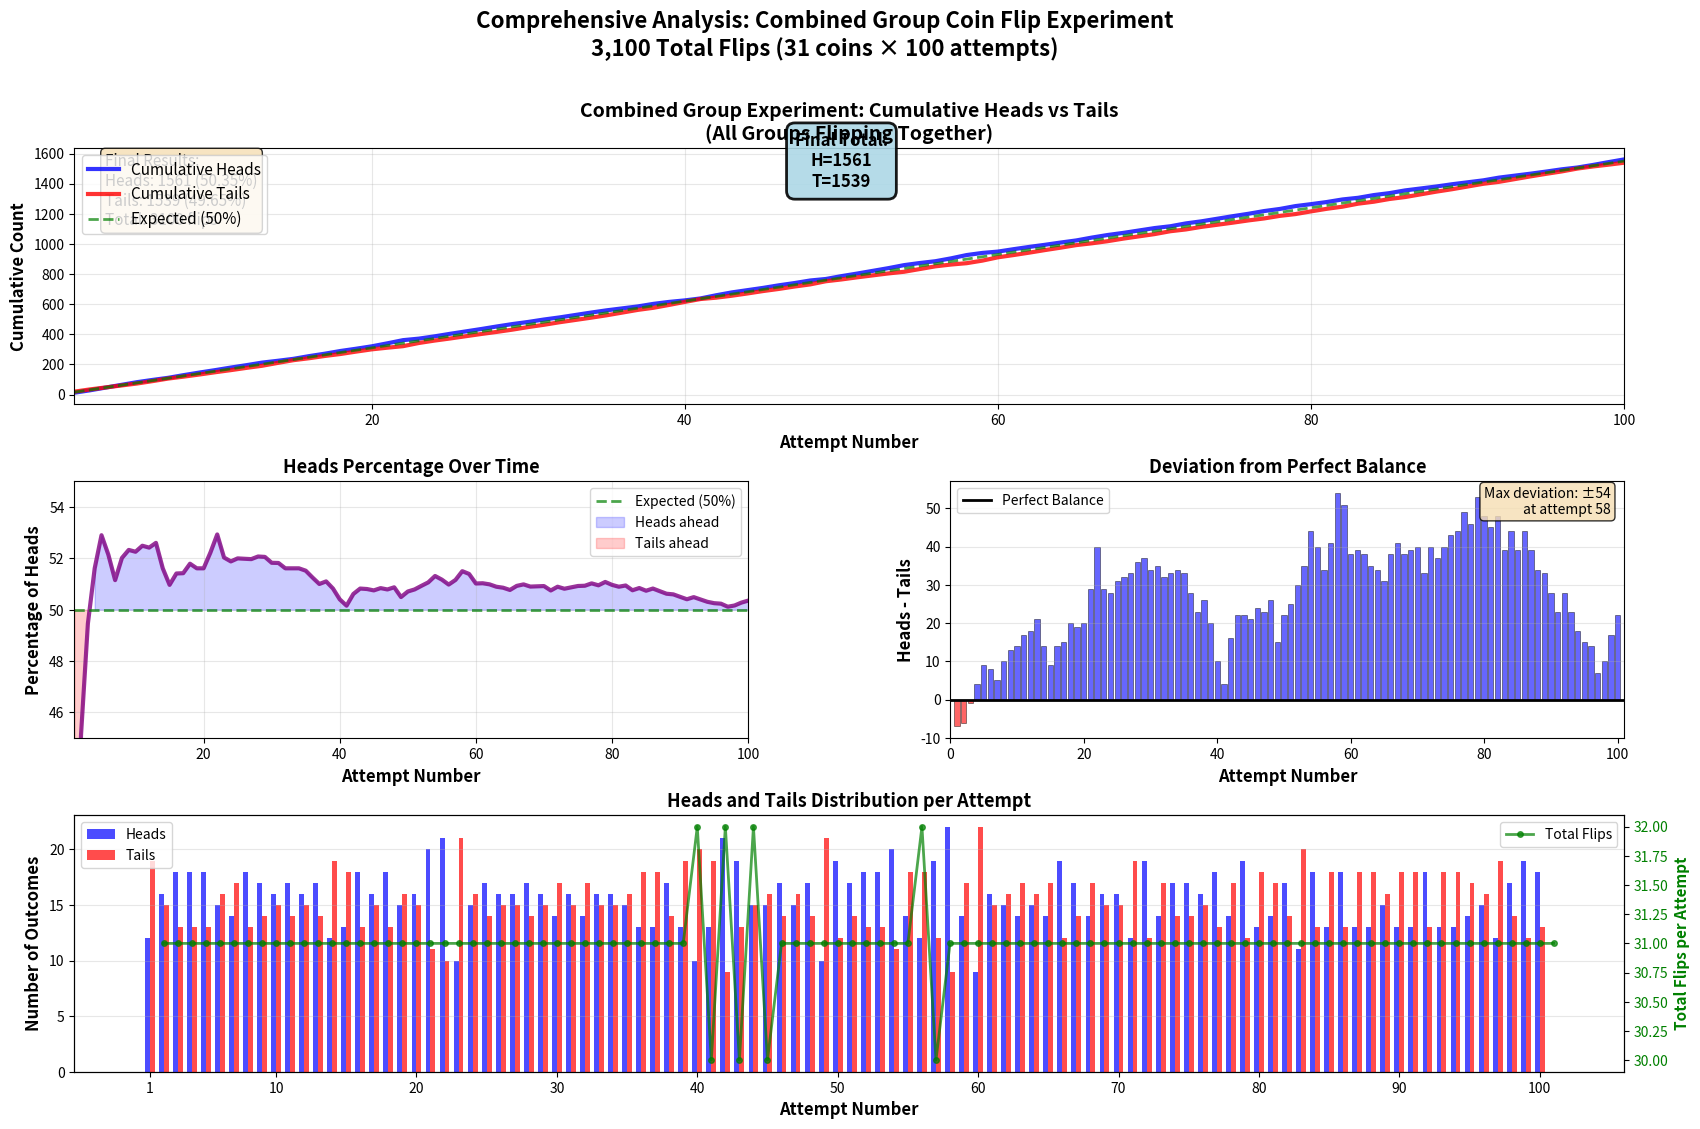

The script that saved this image:
import matplotlib.pyplot as plt
import numpy as np

# Data for combined experiment - all groups flipping together
# This represents cumulative results across all groups per attempt
attempts = list(range(1, 101))

# Cumulative heads and tails for each attempt (reading from the table)
cumulative_heads = [12, 28, 46, 64, 82, 97, 111, 129, 146, 162, 179, 195, 212, 224, 237, 255, 271, 289, 304, 320,
                    340, 361, 371, 386, 403, 419, 435, 452, 468, 482, 498, 512, 528, 544, 559, 572, 585, 602, 615, 625,
                    638, 659, 678, 693, 708, 725, 740, 757, 767, 786, 803, 821, 839, 859, 873, 885, 904, 926, 940, 949,
                    965, 980, 994, 1009, 1023, 1042, 1059, 1073, 1089, 1105, 1117, 1136, 1150, 1167, 1184, 1200, 1218, 1232, 1251, 1264,
                    1278, 1295, 1306, 1324, 1337, 1355, 1368, 1381, 1396, 1409, 1422, 1440, 1453, 1466, 1480, 1495, 1507, 1524, 1543, 1561]

cumulative_tails = [19, 34, 47, 60, 73, 89, 106, 119, 133, 148, 162, 177, 191, 210, 228, 241, 256, 269, 285, 300,
                    311, 321, 342, 358, 372, 387, 402, 416, 431, 448, 463, 480, 495, 510, 526, 544, 562, 576, 595, 615,
                    634, 643, 656, 671, 687, 701, 717, 731, 752, 764, 778, 791, 804, 815, 833, 851, 863, 872, 889, 911,
                    926, 942, 959, 975, 992, 1004, 1018, 1035, 1050, 1065, 1084, 1096, 1113, 1127, 1141, 1156, 1169, 1186, 1198, 1216,
                    1233, 1247, 1267, 1280, 1298, 1311, 1329, 1347, 1363, 1381, 1399, 1412, 1430, 1448, 1465, 1481, 1500, 1514, 1526, 1539]

# Calculate total flips and percentages
total_heads = cumulative_heads[-1]
total_tails = cumulative_tails[-1]
total_flips = total_heads + total_tails
percent_heads = (total_heads / total_flips) * 100

# Calculate running percentages
percentages = [(h/(h+t))*100 for h, t in zip(cumulative_heads, cumulative_tails)]

# Calculate deviation from 50%
deviations = [h - t for h, t in zip(cumulative_heads, cumulative_tails)]

# Calculate expected 50% line
expected_heads = [(h+t)/2 for h, t in zip(cumulative_heads, cumulative_tails)]

# Create comprehensive visualization
fig = plt.figure(figsize=(20, 12))
gs = fig.add_gridspec(3, 2, hspace=0.3, wspace=0.3)

# Plot 1: Cumulative Heads vs Tails
ax1 = fig.add_subplot(gs[0, :])
ax1.plot(attempts, cumulative_heads, 'b-', linewidth=3, label='Cumulative Heads', alpha=0.8)
ax1.plot(attempts, cumulative_tails, 'r-', linewidth=3, label='Cumulative Tails', alpha=0.8)
ax1.plot(attempts, expected_heads, 'g--', linewidth=2, label='Expected (50%)', alpha=0.7)
ax1.set_xlabel('Attempt Number', fontsize=12, fontweight='bold')
ax1.set_ylabel('Cumulative Count', fontsize=12, fontweight='bold')
ax1.set_title('Combined Group Experiment: Cumulative Heads vs Tails\n(All Groups Flipping Together)', 
             fontsize=14, fontweight='bold')
ax1.legend(fontsize=11, loc='upper left')
ax1.grid(True, alpha=0.3)
ax1.set_xlim([1, 100])

# Add text box with final stats in upper left
textstr = f'Final Results:\nHeads: {total_heads} ({percent_heads:.2f}%)\nTails: {total_tails} ({100-percent_heads:.2f}%)\nTotal: {total_flips} flips'
props = dict(boxstyle='round', facecolor='wheat', alpha=0.8)
ax1.text(0.02, 0.98, textstr, transform=ax1.transAxes, fontsize=11,
        verticalalignment='top', bbox=props)

# Add final totals label box in the center of the graph (like the uploaded image)
final_label_text = f'Final Total:\nH={total_heads}\nT={total_tails}'
bbox_props = dict(boxstyle='round,pad=0.5', facecolor='lightblue', edgecolor='black', linewidth=2, alpha=0.9)
ax1.text(50, (cumulative_heads[-1] + cumulative_tails[-1])/2, final_label_text, 
        fontsize=12, fontweight='bold', ha='center', va='center', bbox=bbox_props)

# Plot 2: Percentage of Heads Over Time
ax2 = fig.add_subplot(gs[1, 0])
ax2.plot(attempts, percentages, 'purple', linewidth=3, alpha=0.8)
ax2.axhline(y=50, color='green', linestyle='--', linewidth=2, label='Expected (50%)', alpha=0.7)
ax2.fill_between(attempts, percentages, 50, where=(np.array(percentages) >= 50), 
                 color='blue', alpha=0.2, label='Heads ahead')
ax2.fill_between(attempts, percentages, 50, where=(np.array(percentages) < 50), 
                 color='red', alpha=0.2, label='Tails ahead')
ax2.set_xlabel('Attempt Number', fontsize=12, fontweight='bold')
ax2.set_ylabel('Percentage of Heads', fontsize=12, fontweight='bold')
ax2.set_title('Heads Percentage Over Time', fontsize=13, fontweight='bold')
ax2.legend(fontsize=10)
ax2.grid(True, alpha=0.3)
ax2.set_xlim([1, 100])
ax2.set_ylim([45, 55])

# Plot 3: Deviation from Perfect Balance
ax3 = fig.add_subplot(gs[1, 1])
colors = ['blue' if d > 0 else 'red' for d in deviations]
ax3.bar(attempts, deviations, color=colors, alpha=0.6, edgecolor='black', linewidth=0.5)
ax3.axhline(y=0, color='black', linestyle='-', linewidth=2, label='Perfect Balance')
ax3.set_xlabel('Attempt Number', fontsize=12, fontweight='bold')
ax3.set_ylabel('Heads - Tails', fontsize=12, fontweight='bold')
ax3.set_title('Deviation from Perfect Balance', fontsize=13, fontweight='bold')
ax3.legend(fontsize=10)
ax3.grid(True, alpha=0.3, axis='y')
ax3.set_xlim([0, 101])

# Add text for max deviation
max_dev = max(abs(d) for d in deviations)
max_dev_idx = [i for i, d in enumerate(deviations) if abs(d) == max_dev][0]
ax3.text(0.98, 0.98, f'Max deviation: ±{max_dev}\nat attempt {max_dev_idx + 1}', 
        transform=ax3.transAxes, fontsize=10,
        verticalalignment='top', horizontalalignment='right', bbox=props)

# Plot 4: Flips per Attempt Analysis
ax4 = fig.add_subplot(gs[2, :])
heads_per_attempt = [cumulative_heads[0]] + [cumulative_heads[i] - cumulative_heads[i-1] for i in range(1, len(cumulative_heads))]
tails_per_attempt = [cumulative_tails[0]] + [cumulative_tails[i] - cumulative_tails[i-1] for i in range(1, len(cumulative_tails))]
total_per_attempt = [h + t for h, t in zip(heads_per_attempt, tails_per_attempt)]

x = np.arange(len(attempts))
width = 0.35

bars1 = ax4.bar(x - width/2, heads_per_attempt, width, label='Heads', color='blue', alpha=0.7)
bars2 = ax4.bar(x + width/2, tails_per_attempt, width, label='Tails', color='red', alpha=0.7)

# Add a line showing total flips per attempt
ax4_twin = ax4.twinx()
ax4_twin.plot(attempts, total_per_attempt, 'g-o', linewidth=2, markersize=4, 
             label='Total Flips', alpha=0.7)
ax4_twin.set_ylabel('Total Flips per Attempt', fontsize=11, fontweight='bold', color='green')
ax4_twin.tick_params(axis='y', labelcolor='green')

ax4.set_xlabel('Attempt Number', fontsize=12, fontweight='bold')
ax4.set_ylabel('Number of Outcomes', fontsize=12, fontweight='bold')
ax4.set_title('Heads and Tails Distribution per Attempt', fontsize=13, fontweight='bold')
ax4.set_xticks([0, 9, 19, 29, 39, 49, 59, 69, 79, 89, 99])
ax4.set_xticklabels([1, 10, 20, 30, 40, 50, 60, 70, 80, 90, 100])
ax4.legend(loc='upper left', fontsize=10)
ax4_twin.legend(loc='upper right', fontsize=10)
ax4.grid(True, alpha=0.3, axis='y')

plt.suptitle('Comprehensive Analysis: Combined Group Coin Flip Experiment\n3,100 Total Flips (31 coins × 100 attempts)', 
            fontsize=16, fontweight='bold', y=0.995)

# Save the figure
plt.savefig('graph4.png', dpi=300, bbox_inches='tight')
print("Comprehensive graph saved successfully!")

# Print detailed statistics
print("\n" + "="*80)
print("COMBINED GROUP COIN FLIP EXPERIMENT - FINAL STATISTICS")
print("="*80)
print(f"Total Flips: {total_flips:,}")
print(f"Total Heads: {total_heads:,} ({percent_heads:.3f}%)")
print(f"Total Tails: {total_tails:,} ({100-percent_heads:.3f}%)")
print(f"Difference: {abs(total_heads - total_tails)} flips")
print("="*80)

# Statistical analysis
print("\n" + "="*80)
print("STATISTICAL ANALYSIS")
print("="*80)

# Calculate expected values
expected_heads_count = total_flips / 2
expected_tails_count = total_flips / 2
deviation_from_expected = total_heads - expected_heads_count

print(f"Expected Heads: {expected_heads_count:.1f}")
print(f"Expected Tails: {expected_tails_count:.1f}")
print(f"Deviation from Expected: {deviation_from_expected:+.1f} heads")
print(f"Percentage Deviation: {(deviation_from_expected/expected_heads_count)*100:+.3f}%")

# Calculate standard deviation for binomial distribution
# For n flips with p=0.5, standard deviation = sqrt(n * p * (1-p))
std_dev = np.sqrt(total_flips * 0.5 * 0.5)
z_score = deviation_from_expected / std_dev

print(f"\nStandard Deviation (expected): {std_dev:.2f}")
print(f"Z-score: {z_score:.4f}")
print(f"Number of standard deviations from expected: {abs(z_score):.4f}")

# Interpretation
if abs(z_score) < 1.96:
    interpretation = "Within normal range (95% confidence interval)"
elif abs(z_score) < 2.58:
    interpretation = "Slightly unusual but still reasonable (99% confidence interval)"
else:
    interpretation = "Very unusual result"

print(f"Interpretation: {interpretation}")

# Attempt-by-attempt statistics
print("\n" + "="*80)
print("ATTEMPT-BY-ATTEMPT STATISTICS")
print("="*80)
print(f"Average flips per attempt: {np.mean(total_per_attempt):.2f}")
print(f"Minimum flips in an attempt: {min(total_per_attempt)}")
print(f"Maximum flips in an attempt: {max(total_per_attempt)}")
print(f"Standard deviation of flips per attempt: {np.std(total_per_attempt):.2f}")

# Find turning points
heads_lead_count = sum(1 for d in deviations if d > 0)
tails_lead_count = sum(1 for d in deviations if d < 0)
tied_count = sum(1 for d in deviations if d == 0)

print("\n" + "="*80)
print("LEAD CHANGES")
print("="*80)
print(f"Attempts where Heads led: {heads_lead_count}")
print(f"Attempts where Tails led: {tails_lead_count}")
print(f"Attempts with perfect tie: {tied_count}")

# Find longest streaks
current_streak = 0
longest_heads_streak = 0
longest_tails_streak = 0
current_leader = None

for i, d in enumerate(deviations):
    if d > 0:  # Heads leading
        if current_leader == 'heads':
            current_streak += 1
        else:
            current_leader = 'heads'
            current_streak = 1
        longest_heads_streak = max(longest_heads_streak, current_streak)
    elif d < 0:  # Tails leading
        if current_leader == 'tails':
            current_streak += 1
        else:
            current_leader = 'tails'
            current_streak = 1
        longest_tails_streak = max(longest_tails_streak, current_streak)
    else:  # Tied
        current_streak = 0
        current_leader = None

print(f"Longest streak with Heads leading: {longest_heads_streak} attempts")
print(f"Longest streak with Tails leading: {longest_tails_streak} attempts")

print("="*80)
print("\nThis experiment beautifully demonstrates the Law of Large Numbers!")
print(f"With {total_flips:,} flips, we're only {abs(deviation_from_expected):.1f} flips away from perfect 50/50.")
print(f"That's a deviation of just {abs(deviation_from_expected)/total_flips*100:.3f}%!")
print("="*80)

plt.show()